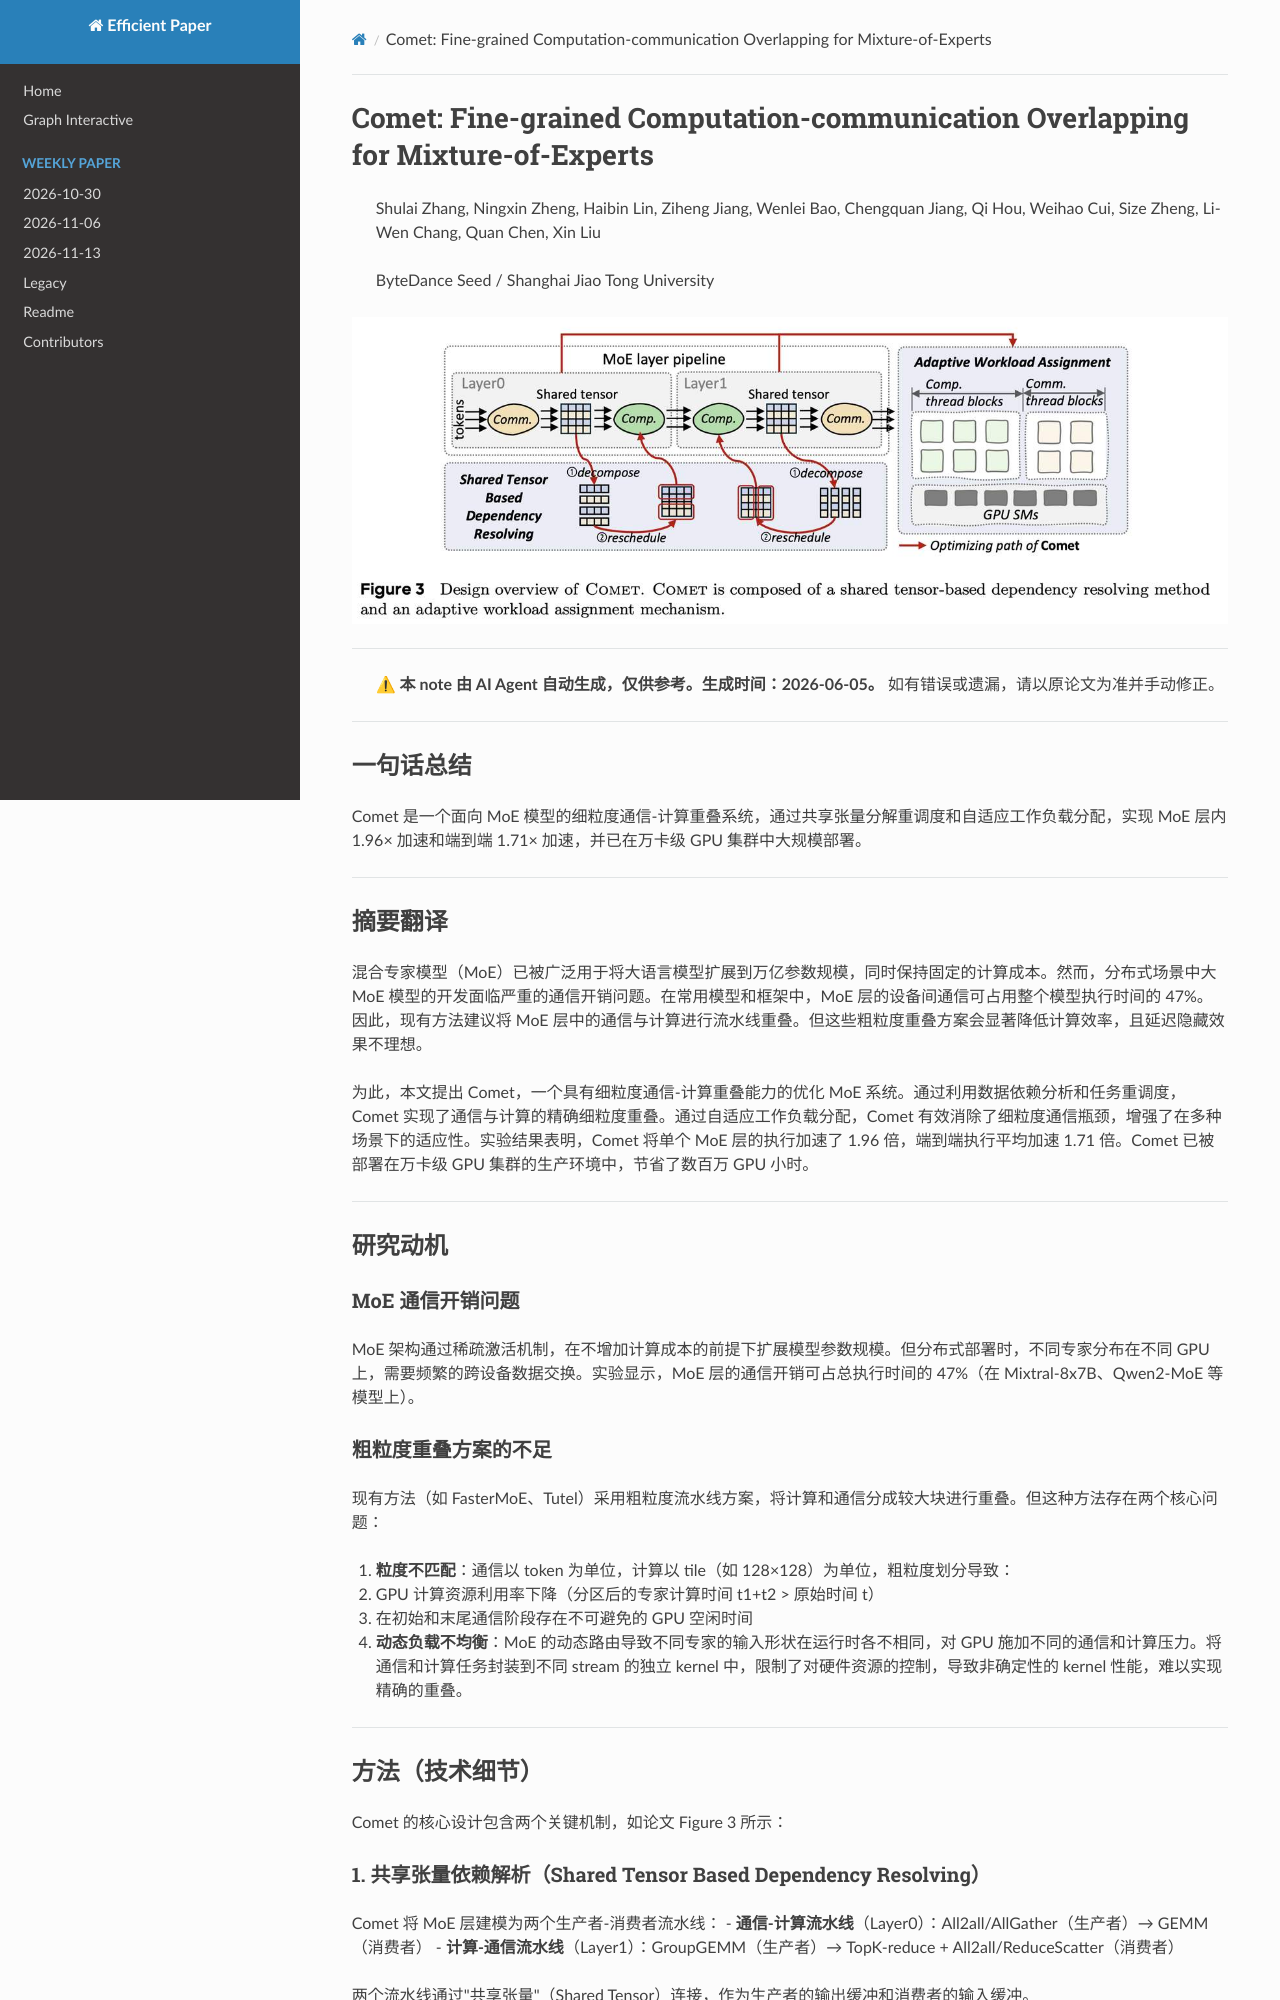

repository: hustzxd/EfficientPaper · page: notes/2025/CometSeed/note/index.html · generator: mkdocs

# Comet: Fine-grained Computation-communication Overlapping for Mixture-of-Experts

> Shulai Zhang, Ningxin Zheng, Haibin Lin, Ziheng Jiang, Wenlei Bao, Chengquan Jiang, Qi Hou, Weihao Cui, Size Zheng, Li-Wen Chang, Quan Chen, Xin Liu

![](fig3.png)
